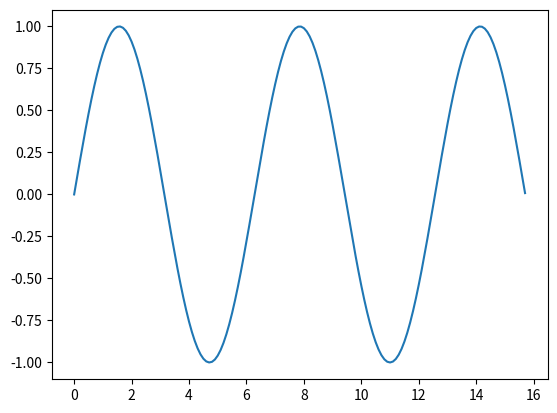
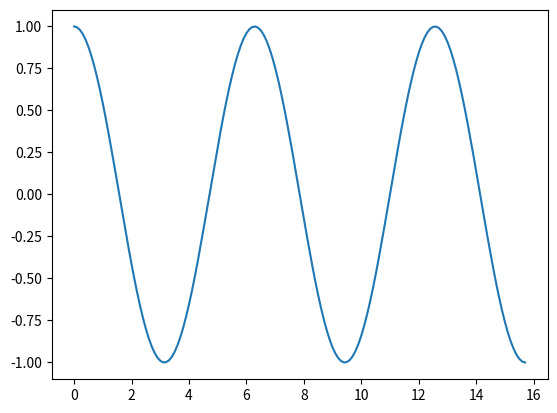

Recreate these plots in Python, in order.
# this file is for learning about graphing. How to make it look nice, how to have different figures, and how to present information in different ways
import matplotlib as plt
import numpy as np
from matplotlib import pyplot as pyp

# try to figure out the figures
x = np.arange(0,5*np.pi,.1)
y = np.sin(x)
y2 = np.cos(x)
pyp.figure(1)
pyp.plot(x,y)
pyp.show()

pyp.figure(2)
pyp.plot(x,y2)
pyp.show()
